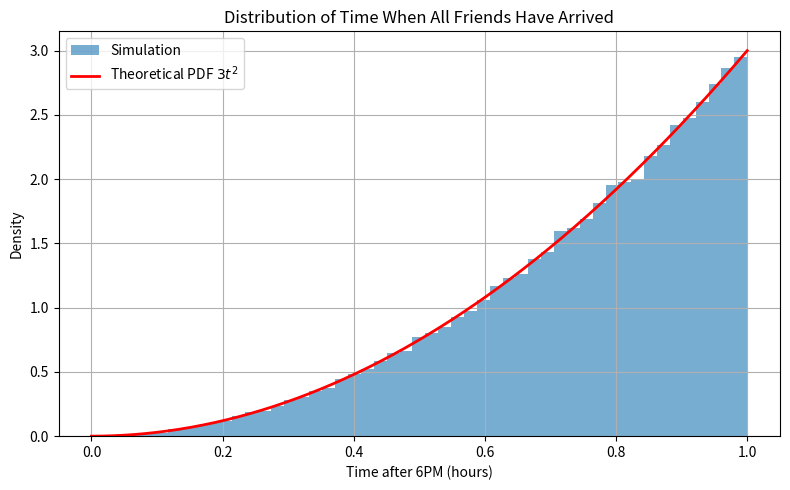

Generate this figure with matplotlib:
import numpy as np
import matplotlib.pyplot as plt

N = 10**5
X = np.random.uniform(0, 1, size=(N, 3))
T = np.max(X, axis=1)

plt.figure(figsize=(8, 5))
plt.hist(T, bins=50, density=True, alpha=0.6, label='Simulation')

t = np.linspace(0, 1, 500)
p = 3 * t**2
plt.plot(t, p, 'r-', linewidth=2, label='Theoretical PDF $3t^2$')

plt.xlabel('Time after 6PM (hours)')
plt.ylabel('Density')
plt.title('Distribution of Time When All Friends Have Arrived')
plt.legend()
plt.grid(True)
plt.tight_layout()
plt.show()
